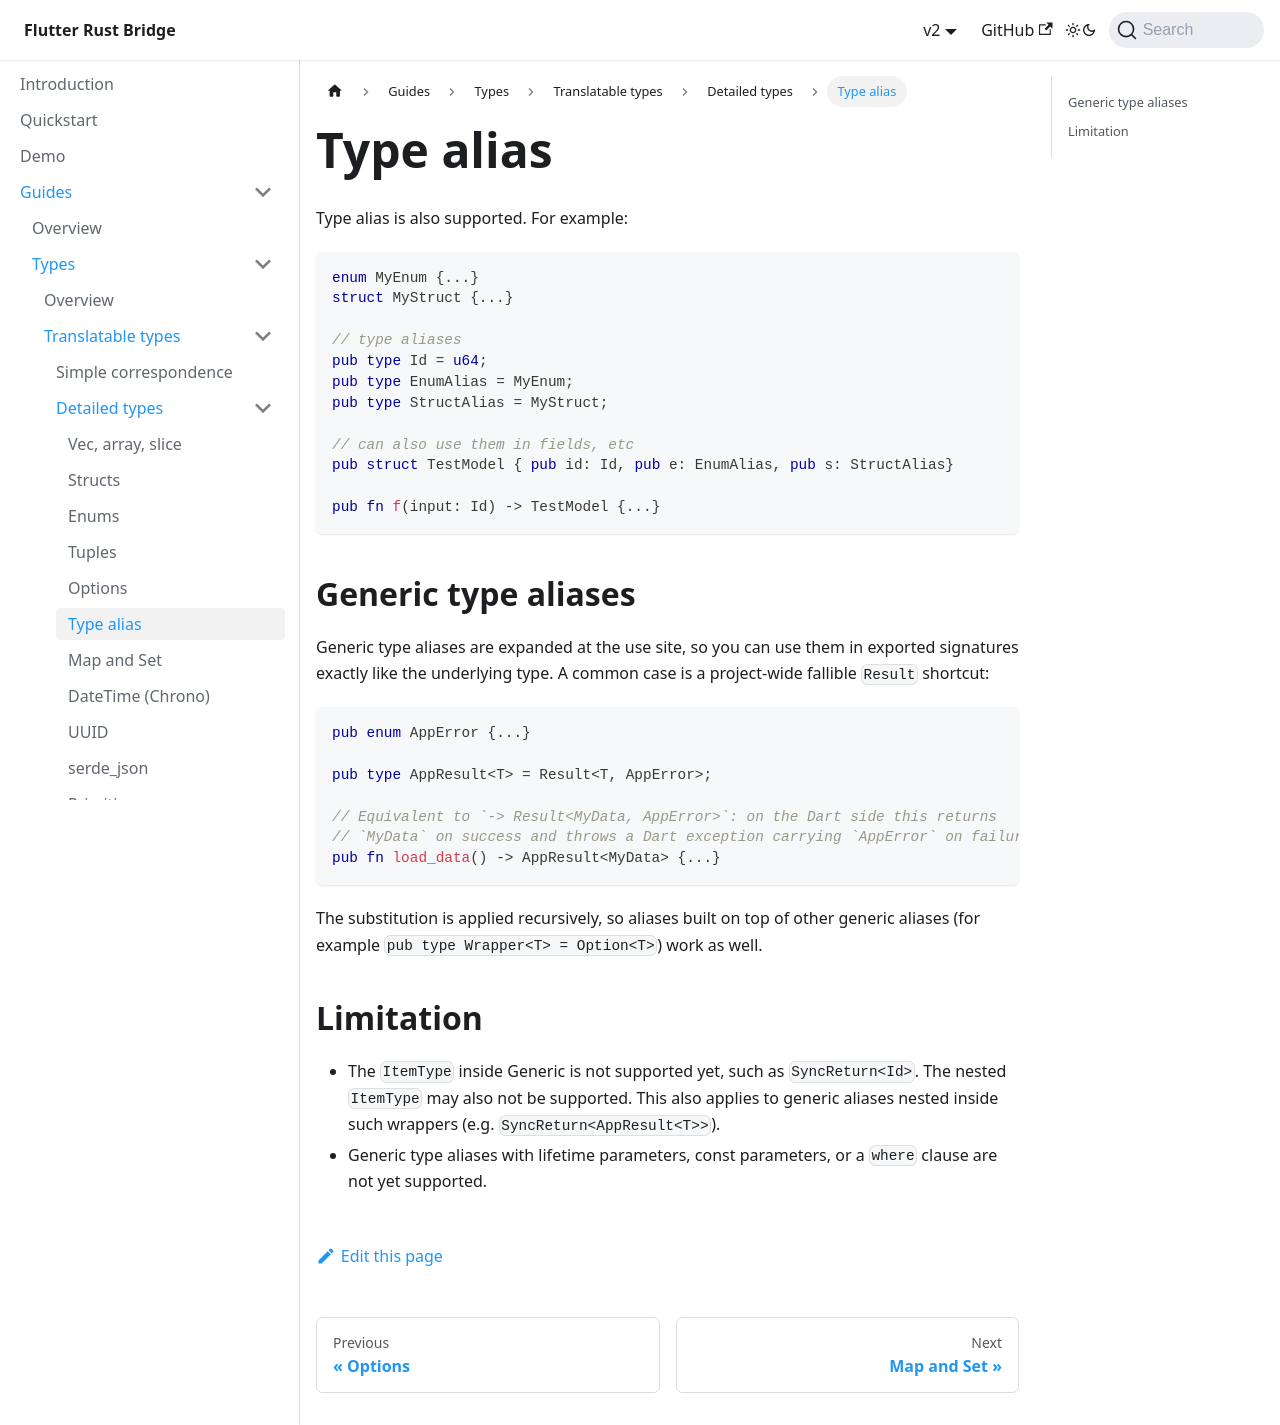

repository: fzyzcjy/flutter_rust_bridge · page: guides/types/translatable/detailed/alias.html · generator: docusaurus

# Type alias

Type alias is also supported. For example:

```rust
enum MyEnum {...}
struct MyStruct {...}

// type aliases
pub type Id = u64;
pub type EnumAlias = MyEnum;
pub type StructAlias = MyStruct;

// can also use them in fields, etc
pub struct TestModel { pub id: Id, pub e: EnumAlias, pub s: StructAlias}

pub fn f(input: Id) -> TestModel {...}
```

## Generic type aliases

Generic type aliases are expanded at the use site, so you can use them in exported
signatures exactly like the underlying type. A common case is a project-wide
fallible `Result` shortcut:

```rust
pub enum AppError {...}

pub type AppResult<T> = Result<T, AppError>;

// Equivalent to `-> Result<MyData, AppError>`: on the Dart side this returns
// `MyData` on success and throws a Dart exception carrying `AppError` on failure.
pub fn load_data() -> AppResult<MyData> {...}
```

The substitution is applied recursively, so aliases built on top of other generic
aliases (for example `pub type Wrapper<T> = Option<T>`) work as well.

## Limitation

- The `ItemType` inside Generic is not supported yet, such as `SyncReturn<Id>`. The nested `ItemType` may also not be supported. This also applies to generic aliases nested inside such wrappers (e.g. `SyncReturn<AppResult<T>>`).
- Generic type aliases with lifetime parameters, const parameters, or a `where` clause are not yet supported.
